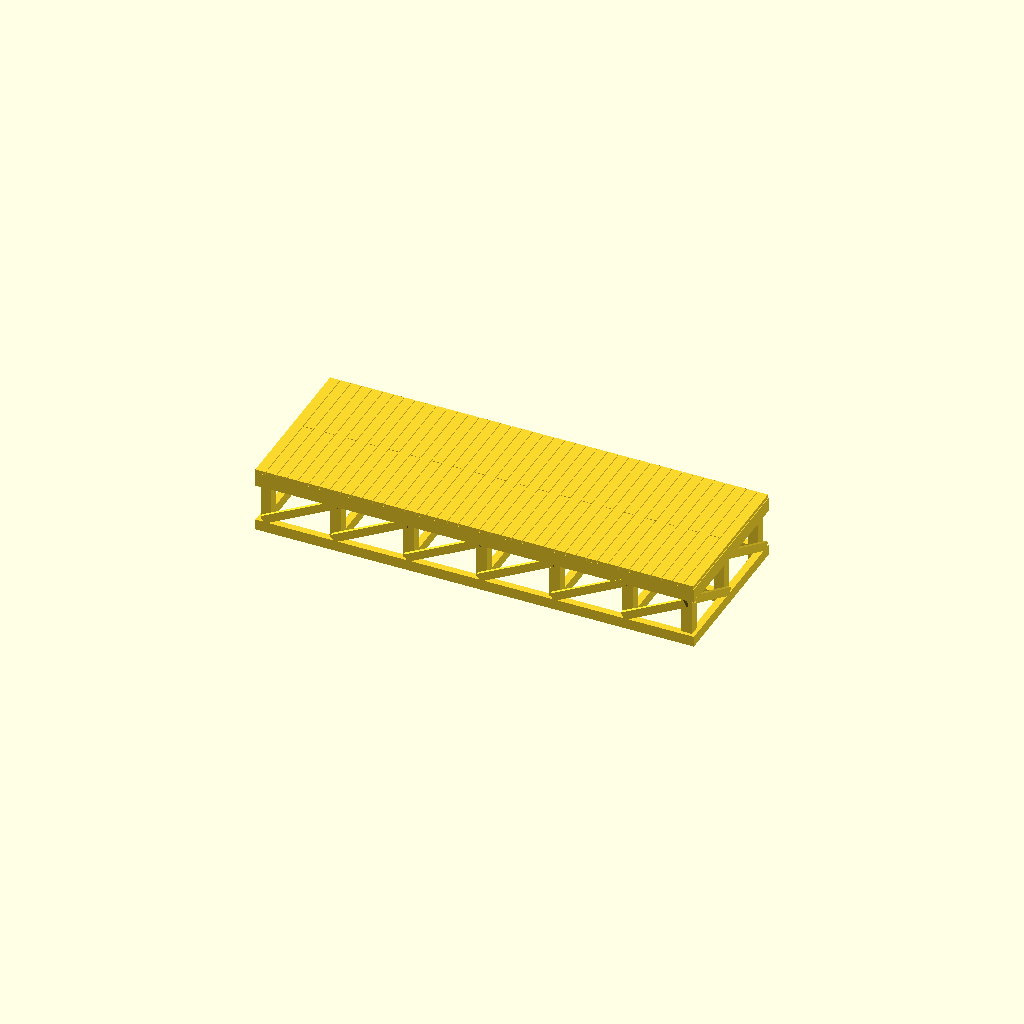
Cell 1 — every parameter at its default value.
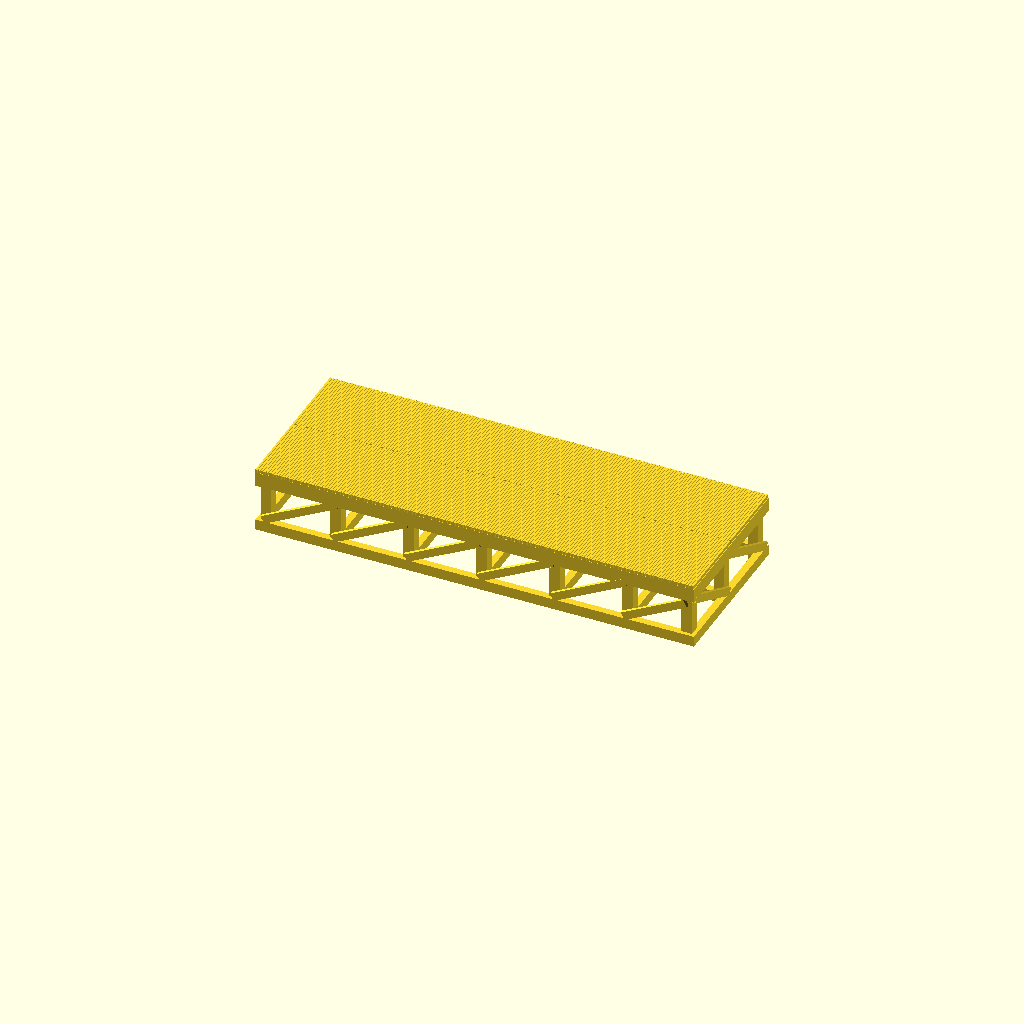
Cell 2: the same model with board_width_divisor = 8.
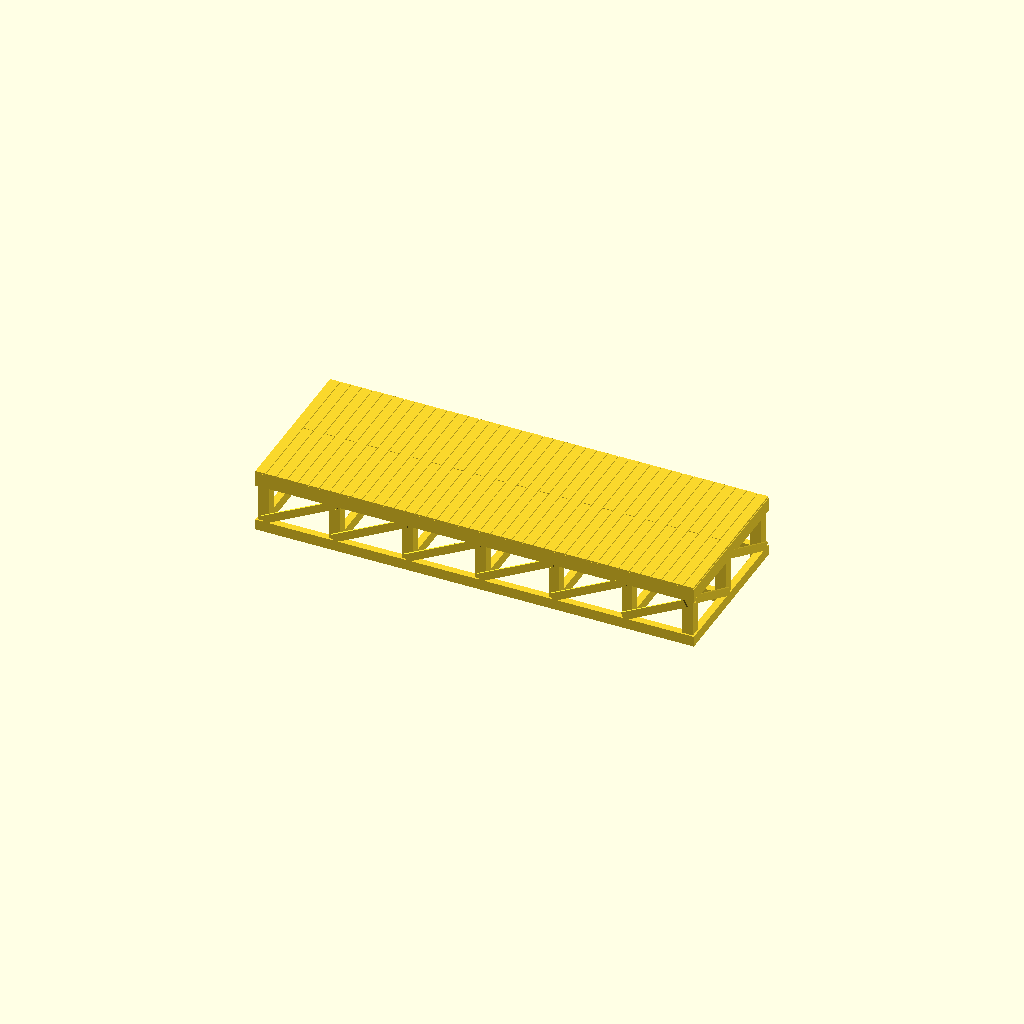
Cell 3: board_thickness_divisor = 12 (everything else at default).
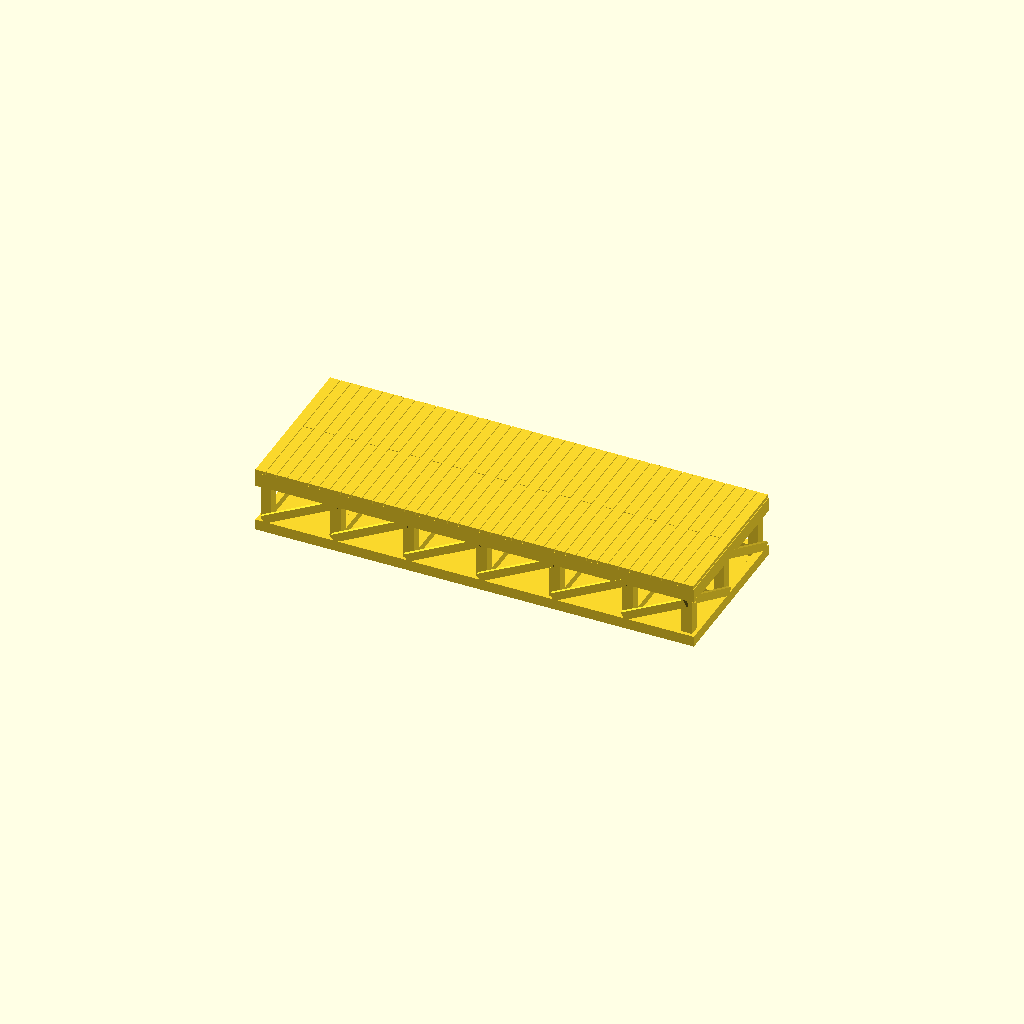
Cell 4 — full_printed_base set to 1, the other parameters unchanged.
One fixed orthographic camera (rotation 55°, 0°, 25°; colour scheme Cornfield) for every cell.
Source of the model, inputs/thingiverse/thing-3816803/files/loading_dock_05.scad:
// Building Loading Dock by Eric Lindow

// This customizable rectangular deck supported with posts and risers
// optional steps/ramps

/* [Basic Parameters] */
// default: HO scale, # of mm to a foot.
scale = 3.5;        
//basic deck parameters:
// length of the dock (default: in feet)
length = 20.5;      
dl = length*scale;  // length of the model dock in mm
// width of the dock (default: in feet}
width =  7.5;       
dw = width*scale;   // width of the model dock in mm
// height from bottom of deck to ground (default: in feet0
height = 3.1;         
dh = height*scale-scale/6;  // height of the model dock in mm

/* [add-on options, ramp, steps] */
// make 0 if you only want a ramp or steps, no dock
has_dock = 1; //[1,0]
// full printed base, set to 1 if more area is needed on the printbed for good adhesion
full_printed_base = 0; //[0,1]
fpb = full_printed_base;
//option for adding a ramp to one end ot the dock
/*[ramp options]*/
has_ramp = 0; //[0,1]
// length of the ramp in scale units (feet)
ramp_length = 15.5; //
rlen = ramp_length * scale;
ramp_width = width*scale;
// ramp width will be 1 over this value of the overall width 
// ramp has small guide boards along each side;
has_guide_boards = 1 ; //[1,0]
rhgb = has_guide_boards;
// ramp divisor- width of the ramp will be the width of the dock divided by this number
ramp_div = 1; //[1,1.5,2,2.5,3,4,5,6]
rw = ramp_width/ramp_div; //make it narrower by increasing integer denominator
// ramp position- back,center,front of width
ramp_position = "b"; // ["back","center","front"]
rp = ramp_position;
/*[step options]*/
// check to add steps, choose location below
has_steps = 0; //[0,1]
// step width in scale units
step_width = 3;
sw = step_width * scale;
// where steps are placed around the platform ("lc"->left center)
step_pos = "lc"; //["lf","lc","lb","rf","rc","rb",">F","-F","<F"]
sp = step_pos;

// deck board parameters, allows for visible grooves between boards in both axes
// adjusting the maximum board length controls the number of widthwise bays
// for a heavier deck use a small number, lighter deck larger number
/*[Advanced- deck board parameters]*/
// the longest board to be used in planking the deck - suggested range 8-16 feet
maximumBoardLength = 12.5;
maxbl = maximumBoardLength*scale*1.5;   // no larger than the longest possible board * 1.5, reasonble range:12-24
//minimum printable gap in mm 
minimum_gap = .10;  
mg = minimum_gap;
// width of boards on deck,  
// board width divisor- width will be the scale unit divided by this, 2 gives 1/2 of a foot (6") for HO scale
board_width_divisor = 2; //[1:8]
bw = scale/board_width_divisor;       
// thickness of boards on deck, default 2"
// board thickness divisor
board_thickness_divisor = 6; //[3:12]
bt = scale/board_thickness_divisor;       
// Post thickness
post_thickness_divisor = 2; //[1:4]
pt = scale/post_thickness_divisor;       // posts, default 6"x6" 

// boards always run across the width, which should <= the length
// having multiple boards lengths below for uneven spacing of grooves across the width

// nwbays is the number of bays across the width
nwbays = (dw<(maxbl/3)) ? 0 : (dw<maxbl/2) ? 1 : (dw<maxbl) ? 2 : 3;                  

mf = (dw<=maxbl/2) ? .5 : (dw<=maxbl) ? .67 : .75;  // if not narrow, divided boards 2/3,1/3, else single board
mf1 = (dw<=maxbl/2) ? 1 : (dw<=maxbl) ? .67 : 1.5;
mf2 = (dw>maxbl) ? .75 : 0;
bla = (nwbays > 0) ? (dw*mf)/nwbays : dw;      // shorter deck board length a in mm (feet times scale)
blb = (nwbays > 0) ? (dw*mf1)/nwbays: dw;      // shorter board length b in mm (feet times scale)
blc = (nwbays > 0) ? (dw*mf2)/nwbays : dw;
    
bays = ceil(dl/bla-scale/3);
inc = dl/(bays+1);

// risers data
rt = scale/2; //riser thickness 6"
rh = scale*.67;   //riser height 1 foot
//base data
bbt = scale/3; //base thickness 4"
bh = scale/2;   //riser height 6"

full_dock(); //renders all the parts

//individual modules for testing/troubleshooting
//deck();
//risers();
//posts();
//base();
// if has_ramp ramp();
 
module full_dock() {
  if (has_dock) deck(dl,dw,dh,bla,blb,blc);
  if (has_dock) risers();
  if (has_dock) posts();
  if (has_dock) base();
  if (has_ramp) ramp(rlen,rw);
  if (has_steps) steps(sw,sp
);
}

module deck(dl,dw,dh,bla,blb,blc) {  // creates the actual deck board by board
    brds = floor(dl/bw);
    brdwidth = (brds+1)*bw;
    xtra = brdwidth-dl;
    for ( i=[0:1:brds-1] ) { // create boards along the width
        if (nwbays>0) {
            if (i%2) {          // alternate length of gaps along the width
                translate([i*bw,0,dh-.01]) cube([bw-mg,bla-mg,bt]);
                translate([i*bw,bla,dh-.01]) cube([bw-mg,dw-bla-blc,bt]);
                translate([i*bw,dw-blc+mg,dh-.01]) cube([bw-mg,blc-mg,bt]);
            } else {
                translate([i*bw,0,dh-.01]) cube([bw-mg,(dw-blb)-mg,bt]);
                translate([i*bw,dw-blb,dh-.01]) cube([bw-mg,blb,bt]);
            }
        } else
        translate([i*bw,0,dh-.01]) cube([bw-mg,dw,bt]);
    }
    translate([brds*bw,0,dh-.01]) cube([bw-xtra,dw,bt]);  //fill in remaining space with less wide board
}

module risers() {
    // visible outside risers
    translate([0,0,dh-rh]) cube([dl,rt,rh]); // long under deck outside riser 1
    translate([0,dw-rt,dh-rh]) cube([dl,rt,rh]); // long under deck outside riser 2
    translate([0,0,dh-rh]) cube([rt,dw,rh]); // short under deck outside riser 1
    translate([dl-rt,0,dh-rh]) cube([rt,dw,rh]); // short under deck outside riser 2
    // interior lengthwise risers
    for ( i=[1:1:nwbays] ) { // create long boards across the width
            translate([0,i*bla-scale/3,dh-rh]) cube([dl,rt,rh]);
        }
    // interior widthwise risers

    for ( i=[1:1:bays] ) { // create widthlong boards along the length
            translate([i*inc,0,dh-rh]) cube([rt,dw,rh]);
        }
}

module posts() {
   
    adjp = inc;
    oppp = dh-rh-bh;
    anglep = atan(adjp/oppp);
    xblen1 = (inc-pt)/sin(anglep);   // hypotenuse length of shorter bay
    xblen = (bays>0) ? inc/sin(anglep) : xblen1;   // hypotenuse length of normal bay
    adjw = bla-scale/3;
    anglew = atan(adjw/oppp);
    xblenw = adjw/sin(anglew); 
    for ( i=[1:1:bays] ) {        // internal posts
        for ( j=[1:1:nwbays] ) { // create internal posts along the length
            translate([i*inc,j*(bla)-scale/3,0]) cube([pt,pt,dh]);
        }
    }
    for ( i=[1:1:(bays-1)] ) { // posts along x axis
        translate([i*inc,bt,0]) cube([pt,pt,dh]);
        translate([i*inc+pt/5,0,bh*1.5]) rotate([0,anglep,0]) cube([bh*.75,bt,xblen*1.00]);        
        }
    translate([bays*inc,bt,0]) cube([pt,pt,dh]);    //last post before corner
    translate([bays*inc,0,bh*1.5]) rotate([0,anglep,0]) cube([bh*.75,bt,xblen1]); // last crossbar
    for ( j=[1:1:nwbays] ) { // inset posts/crossbars along the outside widths
        translate([dl-pt-bt,j*(bla)-scale/3,0]) cube([pt,pt,dh]);
        translate([dl-bt,(j+1)*(bla)-scale/4,bh*.75]) rotate([anglew,0,0]) cube([bt,bh*.75,xblenw*1.1]);
        translate([bt,j*(bla)-scale/3,0]) cube([pt,pt,dh]);
        translate([0,(j+1)*(bla)-scale/4,bh*.75]) rotate([anglew,0,0]) cube([bt,bh*.75,xblenw*1.1]);
        }
    for ( i=[1:1:bays-1] ) { // visible posts/crossbars away from x axis
        translate([i*inc,dw-pt-bt,0]) cube([pt,pt,dh]);
        translate([i*inc+pt/5,dw-bt,bh*1.5]) rotate([0,anglep,0]) cube([bh*.75,bt,xblen]);
        }
    translate([bays*inc,dw-pt-bt,0]) cube([pt,pt,dh]); // final post before corner
    translate([bays*inc,dw-bt,bh*1.5]) rotate([0,anglep,0]) cube([bh*.75,bt,xblen1]);  // final crossbar

    translate([bt, bt,0]) cube([pt,pt,dh]);       //visible corner post so inset
    translate([bt,dw-pt-bt,0]) cube([pt,pt,dh]);       //visible corner post so inset
    translate([dl-pt-bt,dw-pt-bt,0]) cube([pt,pt,dh]); // visible corner post so inset
    translate([dl-pt-bt,bt,0]) cube([pt,pt,dh]); // visible corner post so inset
    
    // angled crossbars at ends
    translate([0,bla*.95,bh*.75]) rotate([anglew,0,0]) cube([bt,bh*.75,xblenw*1.00]); //front width near origin
    translate([pt/2,0,bh*1.5]) rotate([0,anglep,0]) cube([bh*.75,bt,xblen]);  //front length near origin
    translate([dl-bt,bla*.95,bh*.75]) rotate([anglew,0,0]) cube([bt,bh*.75,xblenw*1.0]); //back width
    translate([pt/2,dw-bt,bh*1.5]) rotate([0,anglep,0]) cube([bh*.75,bt,xblen]);  //back length
}

module base() {
    if ( fpb ) {
        cube([dl,dw,bt]);
        }
    translate([0,0,0]) cube([dl,bbt,bh]); // long under deck outside riser 1
    translate([0,dw-bbt,0]) cube([dl,bbt,bh]); // long under deck outside riser 2
    translate([0,0,0]) cube([bbt,dw,bh]); // short under deck outside riser 1
    translate([dl-bbt,0,0]) cube([bbt,dw,bh]); // short under deck outside riser 2
    // interior lengthwise risers
    for ( i=[1:1:nwbays] ) { // create boards along the length
            translate([0,i*bla-scale/3,0]) cube([dl,bbt,bh]);
        }
    // interior widthwise risers
    for ( i=[1:1:bays] ) { // create boards along the length
            translate([i*inc,0,0]) cube([bbt,dw,bh]);
        }
}

module ramp(rlen,rw) {
    rangle = atan((dh+bt)/(rlen));
    echo("Ramp angle: ",rangle,"deg.");
    if (rangle>16.5) echo("Warning: Ramp angle is steeper than 16.5 deg. Increase of ramp length recommended.");
    rl = (dh+bt)/sin(rangle);    // length of deck (hypotenuse)
    shift1 = (dh+bt)*tan(rangle);       // amount to move ramp so it touches deck 
    innerl = (dh+bt-bw*2)/tan(rangle);
    yt = (rp[0]=="f") ? dw-rw : (rp[0]=="c") ? dw/2-rw/2 : 0;
    psub = tan(rangle)*pt*.6;  // post height increment

    //ramp deck
    bla = (rw<=blb) ? rw : bla;
    blb = (rw<=blb) ? rw : blb;
    blc = (rw<=blb) ? rw : blc;
    difference() {
        translate([-rlen,yt,-bt]) rotate([0,360-rangle,0]) deck(rl,rw,0,bla,blb,blc);
        translate([-rlen-bw,yt-bt,-bw]) cube([10,rw+2*bt,bw]);
    }
    if (rhgb) {     //if true, guide boards on each side of ramp
        translate([-rlen,yt,0]) rotate([0,360-rangle,0]) cube([rl,bt,bt]); // side guide
        translate([-rlen,rw-bt,0]) rotate([0,360-rangle,0]) cube([rl,bt,bt]); // side guide
        }
    // basic ramp supports and posts
    for (i=[0:1:2]) {
        // triangular cutouts form the main support
        translate([0,yt+(i*(rw-(2*bt))/2)+1.5*bt,0]) rotate([90,0,0]) linear_extrude(height=bt) 
            polygon(points =[[0,0],[0,dh],[-rlen,0],[0,bw],[0,dh-bw],[-innerl,bw]], 
            paths=[[0,1,2],[3,4,5]]);

        //support posts at end
        translate([-bt,yt+(i*(rw-(3+bt))/2)+1.5*bt,0]) cube([pt*.33,pt,dh-psub]);  // posts part1 near dock
        translate([-bt-pt*.33,yt+(i*(rw-(3+bt))/2)+1.5*bt,0]) cube([pt*.34,pt,dh-psub]);  // posts part2 near dock
        translate([-bt-pt*.67,yt+(i*(rw-(3+bt))/2)+1.5*bt,0]) cube([pt*.33,pt,dh-psub]);  // posts part3 near dock

        //support posts in middle
        np = (rlen < (bla*2)) ? 1 : (rlen < bla*3) ? 2 : 3;
        pof = (np==1) ? .33 : (np==2) ? .20 : .17; 
        for ( j=[1:1:np ]) {
            ph = tan(rangle)*(rlen*(1-(pof*j)))*.90;
            translate([(-rlen*pof*j)-pt,yt+(i*(rw-(3+bt))/2)+1.5*bt,0]) cube([pt*.33,pt,ph-psub]); //mid post p1
            translate([(-rlen*pof*j)-pt*1.33,yt+(i*(rw-(3+bt))/2)+1.5*bt,0]) cube([pt*.34,pt,ph-psub*2]); //mid post p2
            translate([(-rlen*pof*j)-pt*1.67,yt+(i*(rw-(3+bt))/2)+1.5*bt,0]) cube([pt*.33,pt,ph-psub*3]); //mid post p3
            translate([(-rlen*pof*j)-bt-pt/2,yt+bt,0]) cube([bt,rw-bt*2,bw]);
            }
        //end crosspiece
        translate([-bt,yt+bt,0]) cube([bt,rw-bt*2,bw]);   
    }
}

module steps(sw,sp) {
    sd = scale; // 12 inch deep stairs
    risers = round(dh/(scale*.75)); // find @num of 9 inch high risers
    sbh = (dh)/risers;
    xt = (sp[0]=="l") ? 0 : (sp[0]=="r") ? -dl : dw-dl;
    yt = (sp[1]=="f") ? dw-sw*1.25 : (sp[1]=="c") ? dw/2-sw/2 :(sp[1]=="b") ? bt : 
        (sp[0]==">") ? -bt-sw : (sp[0]=="-")? -dl/2-sw/2 : -dl+bt;
    adj = (sp[0]=="l") ? 0 : (sp[0]=="r") ? 1 : 0;
    rot = (sp[0]=="l") ? 0 : (sp[0]=="r") ? 180 : 90;

    rotate([0,0,rot]) translate([xt,yt,0]) {
        for (i = [1:1:risers-1]) {
            translate([dl,bt-(dw*adj),(i-1)*sbh]) cube([(risers-i)*scale,bt,sbh]);
            translate([dl,sw-bt-(dw*adj),(i-1)*sbh]) cube([(risers-i)*scale,bt,sbh]);
            translate([(risers-i-1)*scale+dl,-(dw*adj),(i)*sbh]) cube([scale,sw,bt]);
        }
        translate([dl,-(dw*adj),0]) cube([scale*(risers-1),sw,bt]);
    }
}

/*
difference() {
        union() {
            translate([-rlen,bt,0]) cube([rlen*.99,bt,dh+bt*.8]);
            translate([-rlen,dw-2*bt,0]) cube([rlen,bt,dh+bt]);
            }
        translate([-rlen,0,0]) rotate([0,360-rangle,0]) cube([rlen*1.25,dw,dh+bt]);
        translate([-rlen,0,-dh]) cube([rlen,dw,dh]);
        translate([0,0,0]) cube([rlen*.25,dw,dh+bt]);
        }
*/
Customizer parameters (derived from the source; name, type, default, range or options):
scale: number, default 3.5
length: number, default 20.5
width: number, default 7.5
height: number, default 3.1
has_dock: number, default 1, options 1, 0
full_printed_base: number, default 0, options 0, 1
has_ramp: number, default 0, options 0, 1
ramp_length: number, default 15.5
has_guide_boards: number, default 1, options 1, 0
ramp_div: number, default 1, options 1, 1.5, 2, 2.5, 3, 4, 5, 6
ramp_position: string, default "b", options "back", "center", "front"
has_steps: number, default 0, options 0, 1
step_width: number, default 3
step_pos: string, default "lc", options "lf", "lc", "lb", "rf", "rc", "rb", ">F", "-F", "<F"
maximumBoardLength: number, default 12.5
minimum_gap: number, default 0.1
board_width_divisor: number, default 2, range 1 to 8
board_thickness_divisor: number, default 6, range 3 to 12
post_thickness_divisor: number, default 2, range 1 to 4
